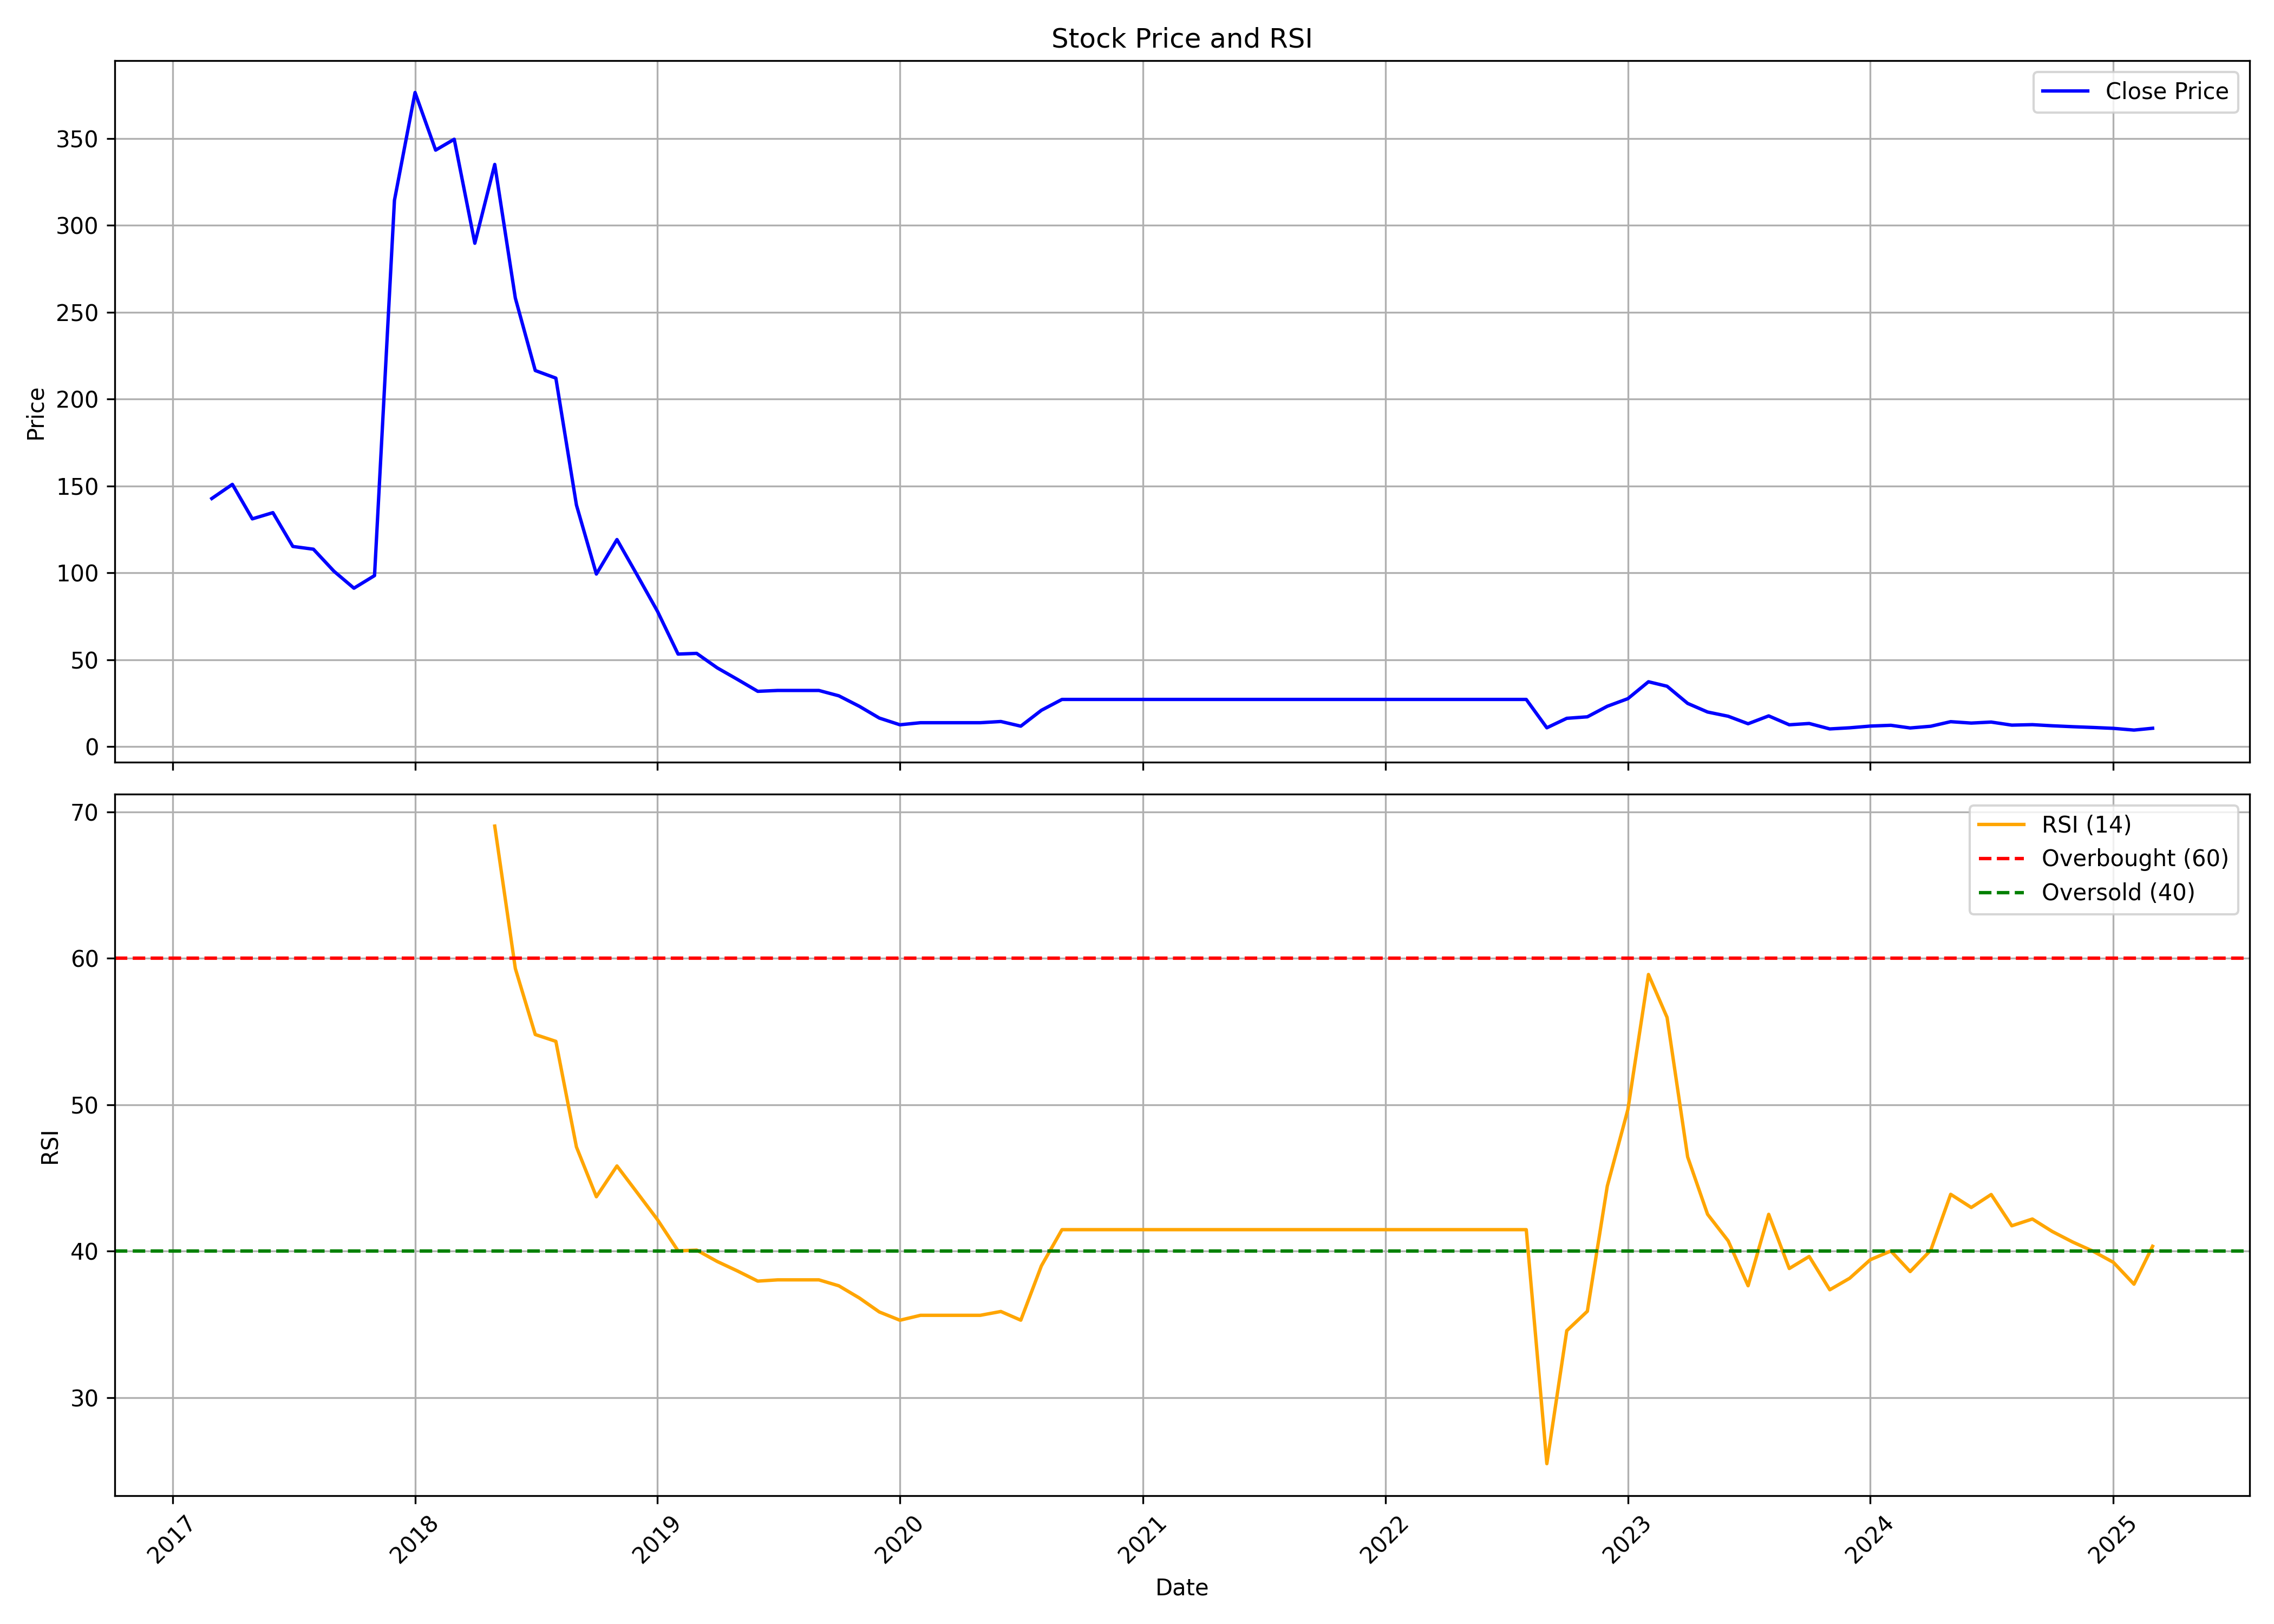

The data file committed next to this chart (first rows):
, date, symbol, open, high, low, close, volume, rsi
0, 2017-03-01, GVPTECH, 183.4, 183.4, 120.7, 142.7, 332000, 
1, 2017-04-01, GVPTECH, 145, 196.4, 144.9, 150.9, 142000, 
2, 2017-05-01, GVPTECH, 150.9, 159.8, 127.3, 131, 290000, 
3, 2017-06-01, GVPTECH, 133, 144.7, 89.84, 134.6, 343000, 
4, 2017-07-01, GVPTECH, 135, 152.8, 109.5, 115.2, 147000, 
5, 2017-08-01, GVPTECH, 115.2, 128.8, 81.4, 113.6, 233000, 
6, 2017-09-01, GVPTECH, 113.6, 120.7, 75.64, 100.9, 228000, 
7, 2017-10-01, GVPTECH, 100.9, 106.9, 84.38, 91.13, 50000, 
8, 2017-11-01, GVPTECH, 89.34, 102.4, 75.94, 98.37, 125000, 
9, 2017-12-01, GVPTECH, 115.2, 314.4, 115.2, 314.4, 875000, 
10, 2018-01-01, GVPTECH, 330.1, 400, 310.1, 376.4, 569000, 
11, 2018-02-01, GVPTECH, 376.2, 393.1, 298.8, 343.3, 740000, 
12, 2018-03-01, GVPTECH, 357.2, 396.5, 320.1, 349.5, 941000, 
13, 2018-04-01, GVPTECH, 357.4, 413.5, 278.2, 289.7, 608000, 
14, 2018-05-01, GVPTECH, 289.7, 347.1, 220.4, 335, 474500, 69.04
15, 2018-06-01, GVPTECH, 327.6, 347.4, 258.1, 258.1, 233500, 59.31
16, 2018-07-01, GVPTECH, 256.1, 258.1, 204.8, 216.4, 57500, 54.8
17, 2018-08-01, GVPTECH, 216.4, 252.1, 178.7, 212, 344500, 54.33
18, 2018-09-01, GVPTECH, 199, 217.2, 131, 139, 25000, 47.12
19, 2018-10-01, GVPTECH, 139, 139, 93.91, 99.27, 92500, 43.72
20, 2018-11-01, GVPTECH, 94.4, 124, 89.54, 119.1, 70500, 45.82
21, 2018-12-01, GVPTECH, 117.1, 120.1, 92.72, 98.97, 30000, 44.02
22, 2019-01-01, GVPTECH, 98.97, 101.7, 77.03, 77.83, 92500, 42.15
23, 2019-02-01, GVPTECH, 74.05, 74.05, 52.81, 53.21, 97500, 40.02
24, 2019-03-01, GVPTECH, 53.21, 58.37, 49.83, 53.6, 109000, 40.08
25, 2019-04-01, GVPTECH, 50.92, 51.62, 39.51, 45.27, 60500, 39.3
26, 2019-05-01, GVPTECH, 45.27, 47.65, 36.73, 38.71, 124000, 38.66
27, 2019-06-01, GVPTECH, 38.71, 38.71, 31.77, 31.77, 4000, 37.96
28, 2019-07-01, GVPTECH, 31.77, 32.26, 30.18, 32.26, 3500, 38.04
29, 2019-08-01, GVPTECH, 32.26, 32.26, 32.26, 32.26, 0, 38.04
30, 2019-09-01, GVPTECH, 32.26, 32.26, 32.26, 32.26, 1000, 38.04
31, 2019-10-01, GVPTECH, 32.26, 32.26, 29.18, 29.18, 4000, 37.64
32, 2019-11-01, GVPTECH, 29.18, 29.18, 23.13, 23.13, 1000, 36.8
33, 2019-12-01, GVPTECH, 23.13, 23.13, 16.38, 16.38, 33000, 35.85
34, 2020-01-01, GVPTECH, 16.38, 17.07, 11.91, 12.51, 20500, 35.28
35, 2020-02-01, GVPTECH, 12.51, 13.7, 12.51, 13.7, 1500, 35.62
36, 2020-03-01, GVPTECH, 13.7, 13.7, 13.7, 13.7, 12500, 35.62
37, 2020-04-01, GVPTECH, 13.7, 13.7, 13.7, 13.7, 0, 35.62
38, 2020-05-01, GVPTECH, 13.7, 13.7, 13.7, 13.7, 0, 35.62
39, 2020-06-01, GVPTECH, 13.7, 14.39, 10.52, 14.39, 31000, 35.88
40, 2020-07-01, GVPTECH, 15.09, 19.85, 11.71, 11.71, 69000, 35.29
41, 2020-08-01, GVPTECH, 11.71, 20.85, 10.92, 20.85, 39000, 39
42, 2020-09-01, GVPTECH, 20.85, 27.89, 20.85, 27.1, 20500, 41.47
43, 2020-10-01, GVPTECH, 27.1, 27.1, 27.1, 27.1, 0, 41.47
44, 2020-11-01, GVPTECH, 27.1, 27.1, 27.1, 27.1, 0, 41.47
45, 2020-12-01, GVPTECH, 27.1, 27.1, 27.1, 27.1, 0, 41.47
46, 2021-01-01, GVPTECH, 27.1, 27.1, 27.1, 27.1, 0, 41.47
47, 2021-02-01, GVPTECH, 27.1, 27.1, 27.1, 27.1, 0, 41.47
48, 2021-03-01, GVPTECH, 27.1, 27.1, 27.1, 27.1, 0, 41.47
49, 2021-04-01, GVPTECH, 27.1, 27.1, 27.1, 27.1, 0, 41.47
50, 2021-05-01, GVPTECH, 27.1, 27.1, 27.1, 27.1, 0, 41.47
51, 2021-06-01, GVPTECH, 27.1, 27.1, 27.1, 27.1, 0, 41.47
52, 2021-07-01, GVPTECH, 27.1, 27.1, 27.1, 27.1, 0, 41.47
53, 2021-08-01, GVPTECH, 27.1, 27.1, 27.1, 27.1, 0, 41.47
54, 2021-09-01, GVPTECH, 27.1, 27.1, 27.1, 27.1, 0, 41.47
55, 2021-10-01, GVPTECH, 27.1, 27.1, 27.1, 27.1, 0, 41.47
56, 2021-11-01, GVPTECH, 27.1, 27.1, 27.1, 27.1, 0, 41.47
57, 2021-12-01, GVPTECH, 27.1, 27.1, 27.1, 27.1, 0, 41.47
58, 2022-01-01, GVPTECH, 27.1, 27.1, 27.1, 27.1, 0, 41.47
59, 2022-02-01, GVPTECH, 27.1, 27.1, 27.1, 27.1, 0, 41.47
... 37 more rows
